Run: headless pygame with SDL's dummy video driver; simulated clock (each Clock.tick advances the game by its frame time, no real sleeping); random seed 0; keys injected as events and as key.get_pressed() state; no mouse input.
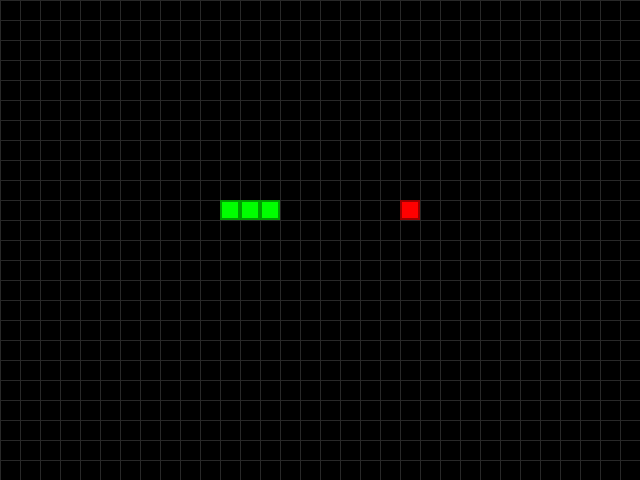
Frame 1 of 4 · flips 1–60 · no input
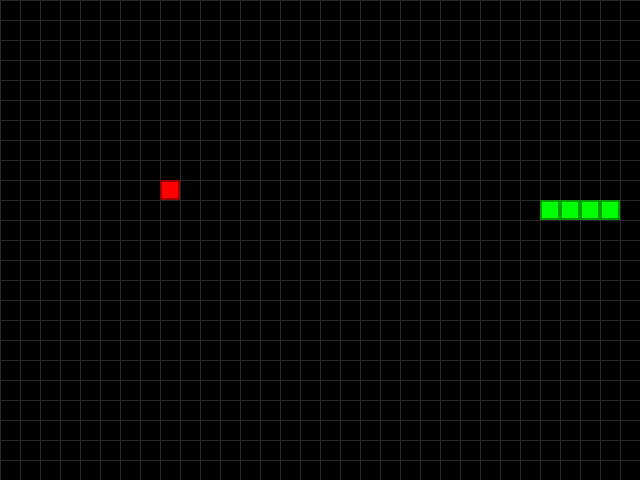
Frame 2 of 4 · flips 61–180 · tapped SPACE, RETURN · held RIGHT (→), D
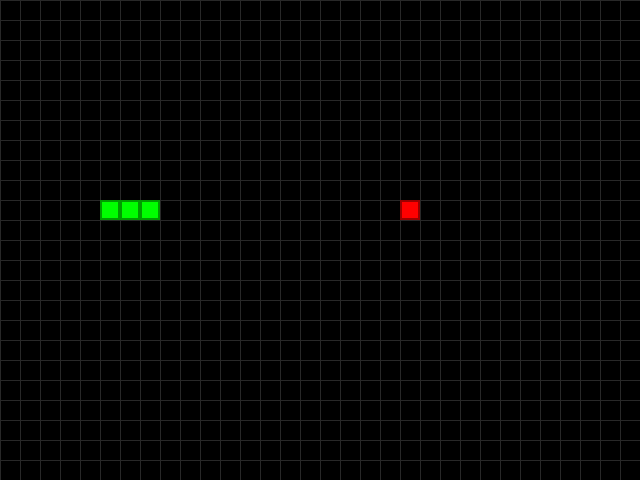
Frame 3 of 4 · flips 181–300 · held DOWN (↓), S
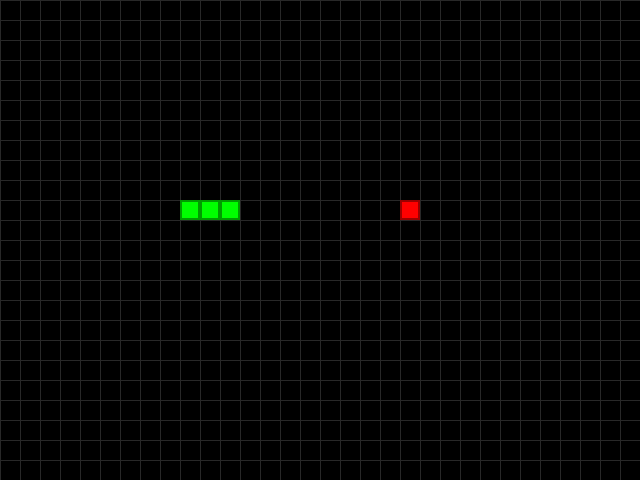
Frame 4 of 4 · flips 301–420 · held LEFT (←), A, UP (↑), W

The pygame program that drew these frames:

import pygame
import random
import sys


# Размеры окна в пикселях
WINDOW_WIDTH = 640
WINDOW_HEIGHT = 480

CELL_SIZE = 20

# Размеры сетки в ячейках
WIDTH = int(WINDOW_WIDTH / CELL_SIZE)
HEIGHT = int(WINDOW_HEIGHT / CELL_SIZE)

# Цвета
BG_COLOR = (0, 0, 0)
GRID_COLOR = (40, 40, 40)
APPLE_COLOR = (255, 0, 0)
APPLE_OUTER_COLOR = (155, 0, 0)
SNAKE_COLOR = (0, 255, 0)
SNAKE_OUTER_COLOR = (0, 155, 0)


UP = 'up'
DOWN = 'down'
LEFT = 'left'
RIGHT = 'right'

HEAD = 0


FPS = 15


class Cell:
    def __init__(self, x, y):
        self.x = x
        self.y = y


def main():
    global FPS_CLOCK
    global DISPLAY

    pygame.init()
    FPS_CLOCK = pygame.time.Clock()
    DISPLAY = pygame.display.set_mode((WINDOW_WIDTH, WINDOW_HEIGHT))
    pygame.display.set_caption('Wormy')

    while True:
        # Мы всегда будем начинать игру с начала. После проигрыша сразу
        # начинается следующая.
        run_game()


def run_game():
    apple = Cell(20, 10)
    snake = [Cell(5, 10), Cell(4, 10), Cell(3, 10)]
    direction = RIGHT
    game_over = False  # Add a game over flag

    while not game_over:  # Loop until game over
        for event in pygame.event.get():
            if event.type == pygame.QUIT:
                terminate()
            elif event.type == pygame.KEYDOWN:
                if event.key == pygame.K_UP and direction != DOWN:
                    direction = UP
                elif event.key == pygame.K_DOWN and direction != UP:
                    direction = DOWN
                elif event.key == pygame.K_LEFT and direction != RIGHT:
                    direction = LEFT
                elif event.key == pygame.K_RIGHT and direction != LEFT:
                    direction = RIGHT

        move_snake(snake, direction)

        if snake_hit_edge(snake):
            game_over = True
        elif snake_hit_self(snake):
            game_over = True
        elif snake_hit_apple(snake, apple):
            move_snake(snake, direction, grow=True)
            apple = new_apple(snake)

        draw_frame(snake, apple)
        FPS_CLOCK.tick(FPS)

    # Game over sequence (optional: you can add a game over screen here)
    print("Game Over!") # For now, just print to the console
    # The main() loop will restart the game automatically
        
def draw_frame(snake, apple):
    DISPLAY.fill(BG_COLOR)
    draw_grid()
    draw_snake(snake)
    draw_apple(apple)
    pygame.display.update()


def draw_grid():
    for x in range(0, WINDOW_WIDTH, CELL_SIZE):  # Draw vertical lines
        pygame.draw.line(DISPLAY, GRID_COLOR, (x, 0), (x, WINDOW_HEIGHT))
    for y in range(0, WINDOW_HEIGHT, CELL_SIZE):  # Draw horizontal lines
        pygame.draw.line(DISPLAY, GRID_COLOR, (0, y), (WINDOW_WIDTH, y))


def draw_apple(apple):
    if apple:
        draw_cell(apple, APPLE_OUTER_COLOR, APPLE_COLOR)


def draw_snake(snake):
    if snake:
        for segment in snake:
            draw_cell(segment, SNAKE_OUTER_COLOR, SNAKE_COLOR)


def draw_cell(cell, outer_color, inner_color):
    outer_rect = pygame.Rect(cell.x * CELL_SIZE, cell.y * CELL_SIZE, CELL_SIZE, CELL_SIZE)
    pygame.draw.rect(DISPLAY, outer_color, outer_rect)

    inner_size = CELL_SIZE - 4  # 4 pixels margin on each side (total 8)
    inner_rect = pygame.Rect(cell.x * CELL_SIZE + 2, cell.y * CELL_SIZE + 2, inner_size, inner_size)
    pygame.draw.rect(DISPLAY, inner_color, inner_rect)


def move_snake(snake, direction, grow=False):
    if direction == UP:
        new_head = Cell(snake[HEAD].x, snake[HEAD].y - 1)
    elif direction == DOWN:
        new_head = Cell(snake[HEAD].x, snake[HEAD].y + 1)
    elif direction == LEFT:
        new_head = Cell(snake[HEAD].x - 1, snake[HEAD].y)
    elif direction == RIGHT:
        new_head = Cell(snake[HEAD].x + 1, snake[HEAD].y)

    snake.insert(0, new_head)
    if not grow:  # Only remove the tail if not growing
        snake.pop()


def get_snake_new_head():
    # TODO(4.4): реализовать функцию определения нового
    #  положения головы змейки.
    #  * Какие параметры будет принимать функция?
    #  * Что функция будет возвращать?
    ...


def snake_hit_edge(snake):
    head = snake[HEAD]
    return not (0 <= head.x < WIDTH and 0 <= head.y < HEIGHT)


def snake_hit_apple(snake, apple):
    return snake[HEAD].x == apple.x and snake[HEAD].y == apple.y


def snake_grow():
    # TODO(6.3): предложите максимально простой
    #  способ увеличения длины змейки.
    ...

def new_apple(snake):
    while True:
        x = random.randint(0, WIDTH - 1)
        y = random.randint(0, HEIGHT - 1)
        new_apple_pos = Cell(x, y)
        if new_apple_pos not in snake:  # Make sure the apple doesn't spawn on the snake
            return new_apple_pos

# Muser in 2023: Yes, this is very needed!
# Muser in 2025: For what this is?
def get_direction():
    # TODO(7.3): функция возвращает направление движения
    #  в зависимости от нажатой клавиши:
    #  * pygame.K_LEFT
    #  * pygame.K_RIGHT
    #  * pygame.K_UP
    #  * pygame.K_DOWN
    #  Если нажата клавиша противоположного направления движения,
    #  то не менять направление.
    ...

def snake_hit_self(snake):
    # The head is the first element [0]. We need to check if the head's position
    # is the same as any of the other segments in the snake's body [1:].
    return snake[HEAD] in snake[1:]


def terminate():
    pygame.quit()
    sys.exit()


if __name__ == '__main__':
    main()
